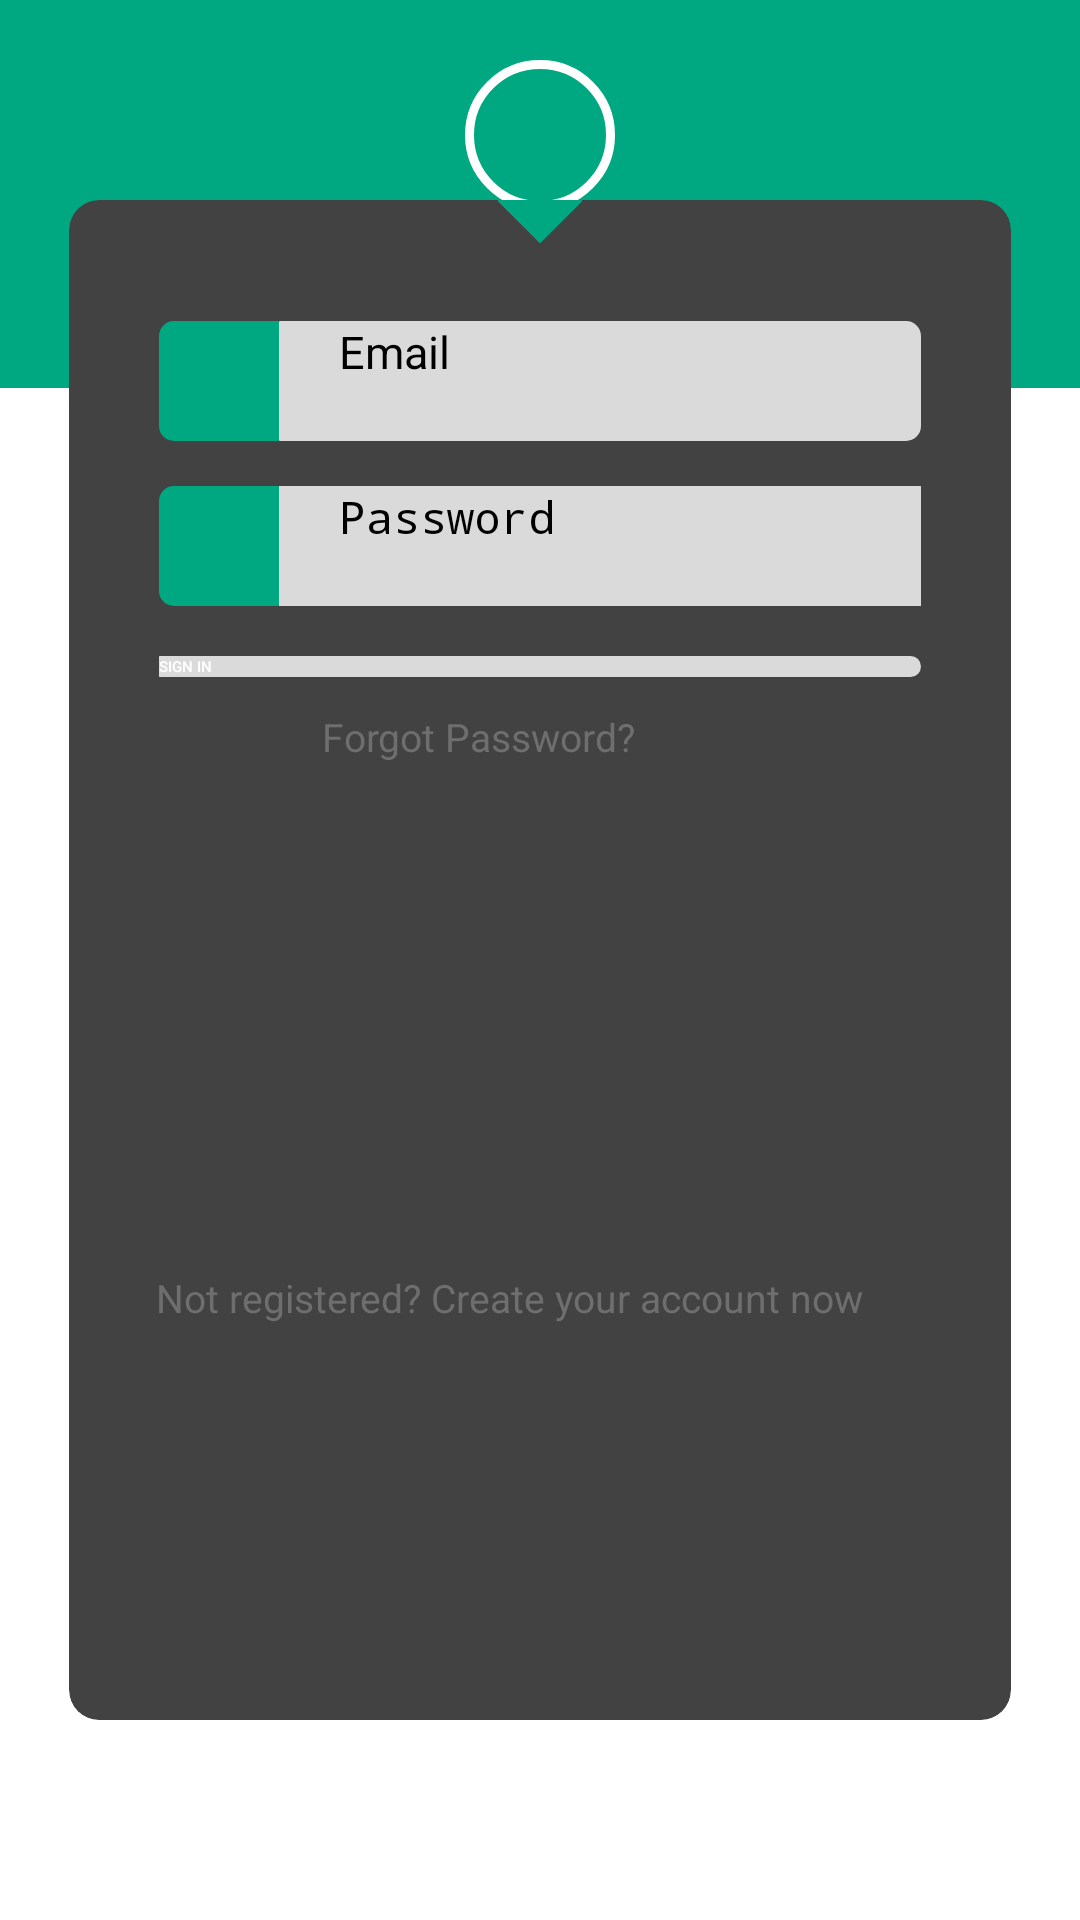

Produce the Android XML layout that renders to this screen, including the resource entries it uses.
<!-- AndroidManifest.xml: application theme DashboardTest -->
<!-- res/layout/activity_login.xml -->
<?xml version="1.0" encoding="utf-8"?>
<RelativeLayout xmlns:android="http://schemas.android.com/apk/res/android"
    xmlns:app="http://schemas.android.com/apk/res-auto"
    xmlns:tools="http://schemas.android.com/tools"
    android:layout_width="match_parent"
    android:layout_height="match_parent"
    tools:context="com.smartsocket.app.activities.LoginActivity">

    <androidx.cardview.widget.CardView
        android:layout_width="346dp"
        android:layout_height="516dp"
        android:layout_centerInParent="true"
        android:layout_marginLeft="20dp"
        android:layout_marginTop="20dp"
        android:layout_marginRight="20dp"
        android:layout_marginBottom="20dp"
        app:cardCornerRadius="10dp"
        app:cardElevation="3dp"
        app:cardPreventCornerOverlap="false"
        app:cardUseCompatPadding="true">

        <RelativeLayout
            android:layout_width="match_parent"
            android:layout_height="565dp">

            <Button
                android:id="@+id/signInButton"
                android:layout_width="match_parent"
                android:layout_height="wrap_content"
                android:layout_below="@+id/chkBox1"
                android:layout_marginLeft="30dp"
                android:layout_marginTop="-16dp"
                android:layout_marginRight="30dp"
                android:background="@drawable/edit_text_rounded"
                android:fontFamily="sans-serif-medium"
                android:text="@string/sign_in_button"
                android:textColor="@color/white"
                app:backgroundTint="@color/colorPrimaryAuth" />


            <Button
                android:id="@+id/forgotPasswordButton"
                style="?android:attr/buttonBarButtonStyle"
                android:layout_width="145dp"
                android:layout_height="43dp"
                android:layout_below="@+id/signInButton"
                android:layout_centerHorizontal="true"
                android:layout_marginTop="11dp"
                android:layout_marginBottom="15dp"
                android:background="@color/transparent"
                android:fontFamily="sans-serif"
                android:text="@string/forgot_password"
                android:textAllCaps="false"
                android:textColor="@color/textColor"
                android:textSize="13sp"
                app:backgroundTint="@color/white" />

            <Button
                android:id="@+id/switchToRegisterButton"
                style="?android:attr/buttonBarButtonStyle"
                android:layout_width="282dp"
                android:layout_height="40dp"
                android:layout_below="@+id/signInButton"
                android:layout_alignParentStart="true"
                android:layout_alignParentEnd="true"
                android:layout_marginStart="29dp"
                android:layout_marginTop="198dp"
                android:layout_marginEnd="29dp"
                android:layout_marginBottom="15dp"
                android:fontFamily="sans-serif"
                android:text="@string/not_a_member"
                android:textAllCaps="false"
                android:textColor="@color/textColor"
                android:textSize="13sp"
                app:backgroundTint="@color/white" />

            <CheckBox

                android:id="@+id/chkBox1"
                android:layout_width="3dp"
                android:layout_height="14dp"
                android:layout_below="@id/relativeLayout4"
                android:layout_marginLeft="30dp"
                android:layout_marginTop="-12dp"
                android:layout_marginRight="30dp"
                android:width="20dp"
                android:clickable="false"
                android:fontFamily="sans-serif"
                android:linksClickable="false"
                android:longClickable="false"
                android:textColor="@color/textColor"
                android:visibility="invisible" />

            <ImageView
                android:id="@+id/imageView1"
                android:layout_width="20dp"
                android:layout_height="20dp"
                android:layout_below="@+id/linearLayout1"
                android:layout_centerHorizontal="true"
                android:layout_marginTop="-10dp"
                android:contentDescription="TODO"
                android:rotation="45"
                android:src="@drawable/square"
                tools:ignore="NotSibling" />

            <RelativeLayout
                android:id="@+id/relativeLayout4"
                android:layout_width="match_parent"
                android:layout_height="wrap_content"
                android:layout_below="@+id/relativeLayout3"
                android:layout_marginLeft="30dp"
                android:layout_marginTop="15dp"
                android:layout_marginRight="30dp" />

            <RelativeLayout
                android:id="@+id/relativeLayout1"
                android:layout_width="match_parent"
                android:layout_height="wrap_content"
                android:layout_below="@+id/imageView1"
                android:layout_marginLeft="30dp"
                android:layout_marginTop="30dp"
                android:layout_marginRight="30dp">

                <EditText
                    android:id="@+id/signInEmailInput"
                    android:layout_width="match_parent"
                    android:layout_height="wrap_content"
                    android:layout_alignBottom="@+id/imgView_userIcon"
                    android:layout_alignParentTop="true"
                    android:layout_toRightOf="@+id/imgView_userIcon"
                    android:background="@drawable/edit_text_rounded"
                    android:hint="@string/email_input"
                    android:inputType="text"
                    android:paddingLeft="20dp"
                    android:textSize="15sp" />

                <ImageView
                    android:id="@+id/imgView_userIcon"
                    android:layout_width="40dp"
                    android:layout_height="40dp"
                    android:background="@drawable/image_rounded"
                    android:padding="8dp"
                    android:src="@drawable/img_user"
                    android:tint="@color/white" />

            </RelativeLayout>

            <RelativeLayout
                android:id="@+id/relativeLayout2"
                android:layout_width="match_parent"
                android:layout_height="wrap_content"
                android:layout_below="@+id/relativeLayout1"
                android:layout_marginLeft="30dp"
                android:layout_marginTop="15dp"
                android:layout_marginRight="30dp">

                <EditText
                    android:id="@+id/signInPasswordInput"
                    android:layout_width="match_parent"
                    android:layout_height="wrap_content"
                    android:layout_alignBottom="@+id/imgView_passwordIcon"
                    android:layout_alignParentTop="true"
                    android:layout_toRightOf="@+id/imgView_passwordIcon"
                    android:background="@color/editTextBG"
                    android:hint="@string/password_input"
                    android:inputType="textPassword"
                    android:paddingLeft="20dp"
                    android:textSize="15sp" />

                <ImageView
                    android:id="@+id/imgView_passwordIcon"
                    android:layout_width="40dp"
                    android:layout_height="40dp"
                    android:background="@drawable/image_rounded"
                    android:padding="8dp"
                    android:src="@drawable/img_password"
                    android:tint="@color/white" />

            </RelativeLayout>

            <RelativeLayout
                android:id="@+id/relativeLayout3"
                android:layout_width="match_parent"
                android:layout_height="wrap_content"
                android:layout_below="@+id/relativeLayout2"
                android:layout_marginLeft="30dp"
                android:layout_marginTop="15dp"
                android:layout_marginRight="30dp" />

        </RelativeLayout>


    </androidx.cardview.widget.CardView>

    <LinearLayout
        android:id="@+id/linearLayout1"
        android:layout_width="match_parent"
        android:layout_height="wrap_content"
        android:background="@color/colorPrimaryAuth"
        android:gravity="center"
        android:orientation="vertical">

        <ImageView
            android:layout_width="50dp"
            android:layout_height="50dp"
            android:layout_marginTop="20dp"
            android:background="@drawable/circle"
            android:padding="10dp"
            android:src="@drawable/logo" />

        <TextView
            android:layout_width="wrap_content"
            android:layout_height="wrap_content"
            android:layout_marginTop="10dp"
            android:layout_marginBottom="20dp"
            android:fontFamily="sans-serif-medium"
            android:text="@string/login_label"
            android:textColor="@color/white"
            android:textSize="22sp" />

    </LinearLayout>

</RelativeLayout>
<!-- resources referenced by this layout -->
<resources>
  <color name="colorPrimaryAuth">#00A881</color>
  <color name="editTextBG">#DADADA</color>
  <color name="textColor">#6e6e6e</color>
  <color name="transparent">#00000000</color>
  <color name="white">#FFFFFF</color>
  <!-- drawable circle (drawable) -->
  <shape xmlns:android="http://schemas.android.com/apk/res/android"
      android:shape="oval">
  
      <solid android:color="@color/transparent" />
  
      <stroke
          android:width="3dp"
          android:color="@color/white" />
  </shape>
  <!-- drawable edit_text_rounded (drawable) -->
  <?xml version="1.0" encoding="utf-8"?>
  <shape xmlns:android="http://schemas.android.com/apk/res/android"
      android:shape="rectangle">
      <solid android:color="@color/editTextBG" />
      <corners android:topLeftRadius="0.1dp" android:topRightRadius="5dp"
          android:bottomLeftRadius="0.1dp" android:bottomRightRadius="5dp"/>
  
  </shape>
  <!-- drawable image_rounded (drawable) -->
  <?xml version="1.0" encoding="utf-8"?>
  <shape xmlns:android="http://schemas.android.com/apk/res/android"
      android:shape="rectangle">
      <solid android:color="@color/colorPrimaryAuth" />
      <corners android:topLeftRadius="5dp" android:topRightRadius="0.1dp"
          android:bottomLeftRadius="5dp" android:bottomRightRadius="0.1dp"/>
  
  </shape>
  <!-- drawable square (drawable) -->
  <shape xmlns:android="http://schemas.android.com/apk/res/android"
  android:shape="rectangle">
  
  <solid android:color="@color/colorPrimaryAuth" />
  </shape>
  <string name="email_input">Email</string>
  <string name="forgot_password">Forgot Password?</string>
  <string name="login_label">SIGN IN</string>
  <string name="not_a_member">Not registered? Create your account now</string>
  <string name="password_input">Password</string>
  <string name="sign_in_button">SIGN IN</string>
</resources>
